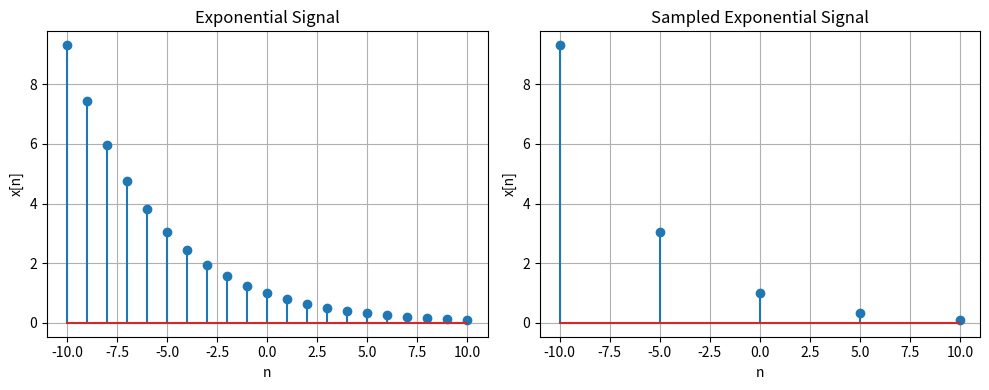

This chart was generated by the following Python code:
import numpy as np
import matplotlib.pyplot as plt

# Define the time vector
t = np.arange(-10, 11)

# Define the exponential signal
a = 0.8  # Decay factor
x = a**t

# Sampling frequency
fs = 5

# Sample the signal
x_sampled = x[::fs]

# Plot the original and sampled signals
plt.figure(figsize=(10, 4))

plt.subplot(1, 2, 1)
plt.stem(t, x)
plt.title('Exponential Signal')
plt.xlabel('n')
plt.ylabel('x[n]')
plt.grid(True)

plt.subplot(1, 2, 2)
plt.stem(t[::fs], x_sampled)
plt.title('Sampled Exponential Signal')
plt.xlabel('n')
plt.ylabel('x[n]')
plt.grid(True)

plt.tight_layout()
plt.show()
